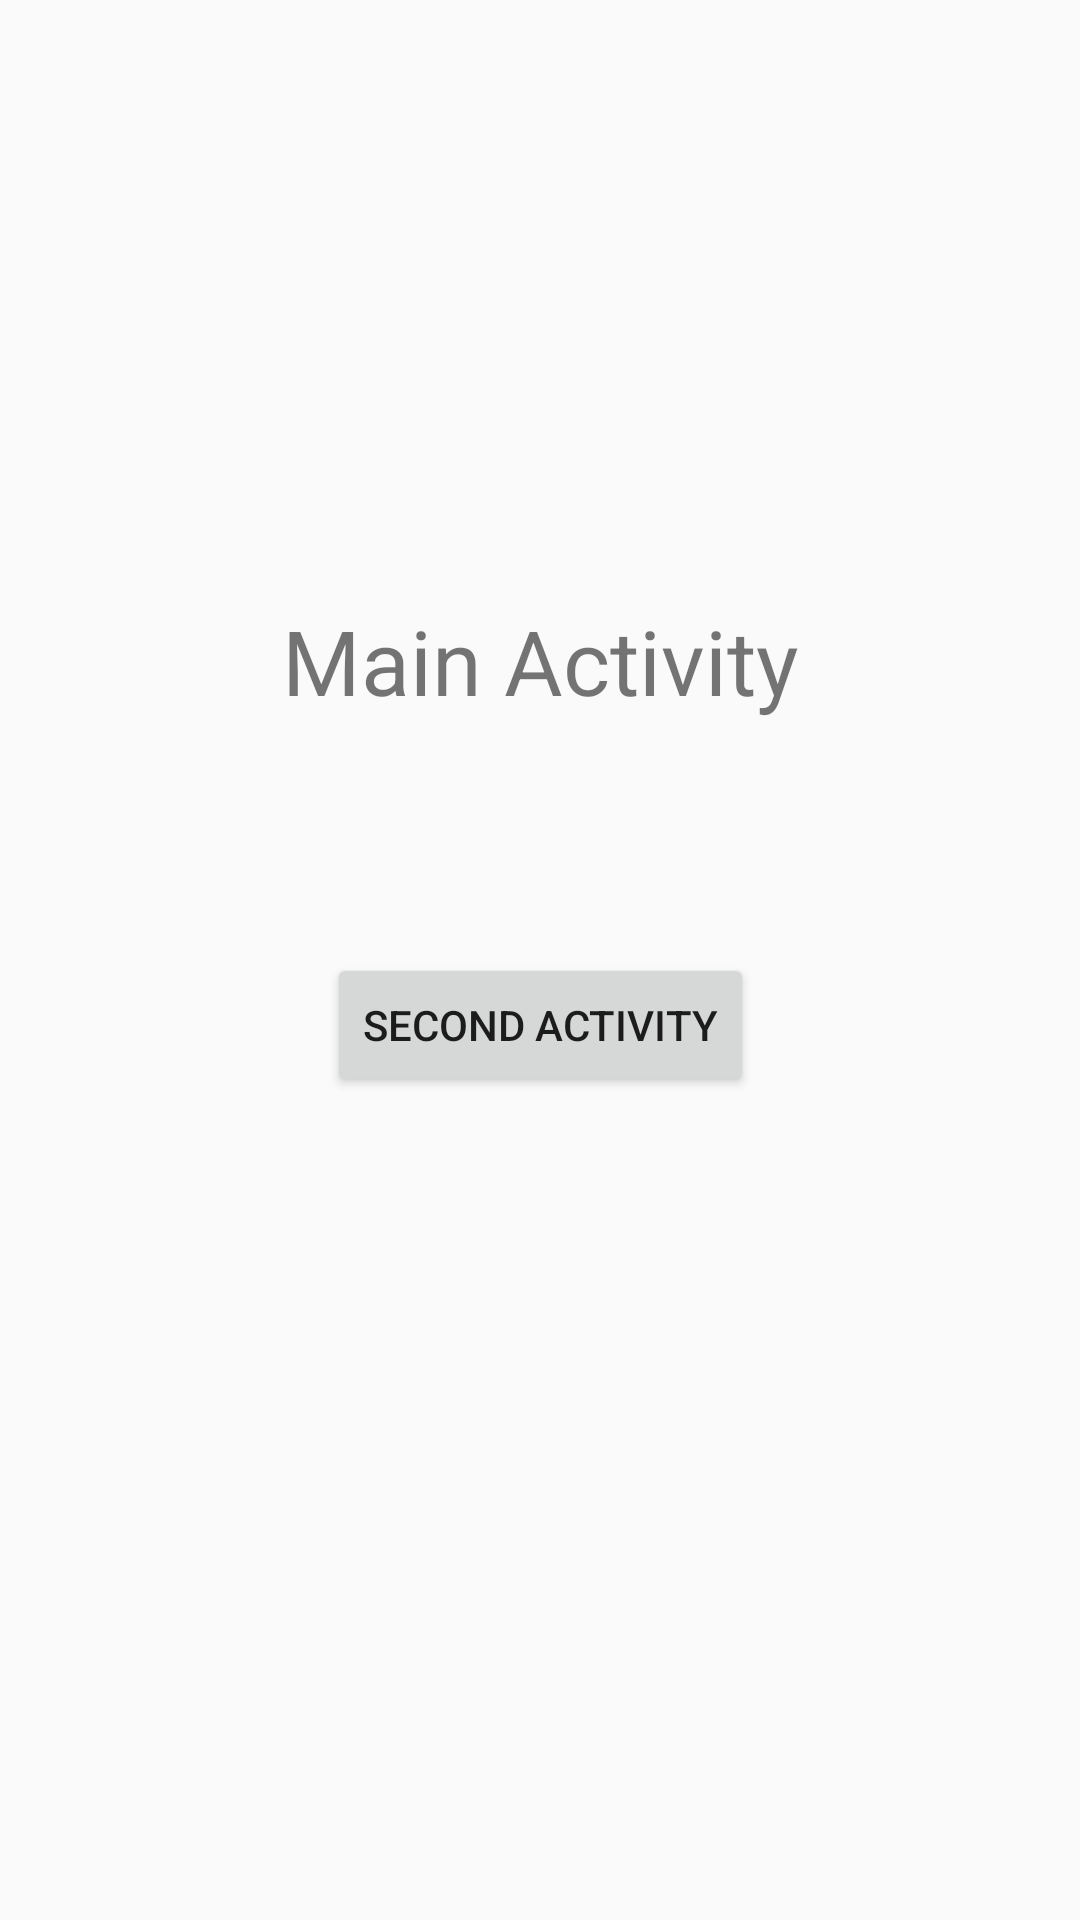

Android layout source for this screen:
<!-- AndroidManifest.xml: activity theme Theme.UITest -->
<!-- res/layout/activity_main.xml -->
<?xml version="1.0" encoding="utf-8"?>
<androidx.constraintlayout.widget.ConstraintLayout xmlns:android="http://schemas.android.com/apk/res/android"
    xmlns:app="http://schemas.android.com/apk/res-auto"
    xmlns:tools="http://schemas.android.com/tools"
    android:id="@+id/layout_mainActivity"
    android:layout_width="match_parent"
    android:layout_height="match_parent">

    <Button
        android:id="@+id/btnMainActivity"
        android:layout_width="wrap_content"
        android:layout_height="wrap_content"
        android:layout_marginTop="64dp"
        android:layout_marginBottom="261dp"
        android:text="Second Activity"
        app:layout_constraintBottom_toBottomOf="parent"
        app:layout_constraintEnd_toEndOf="parent"
        app:layout_constraintStart_toStartOf="parent"
        app:layout_constraintTop_toBottomOf="@+id/tvMainActivity" />

    <TextView
        android:id="@+id/tvMainActivity"
        android:layout_width="wrap_content"
        android:layout_height="wrap_content"
        android:layout_marginTop="200dp"
        android:text="@string/main_activity"
        android:textSize="30sp"
        app:layout_constraintEnd_toEndOf="parent"
        app:layout_constraintStart_toStartOf="parent"
        app:layout_constraintTop_toTopOf="parent" />
</androidx.constraintlayout.widget.ConstraintLayout>
<!-- resources referenced by this layout -->
<resources>
  <string name="main_activity">Main Activity</string>
  <style name="Theme.UITest" parent="android:Theme.Material.Light.NoActionBar" />
</resources>
